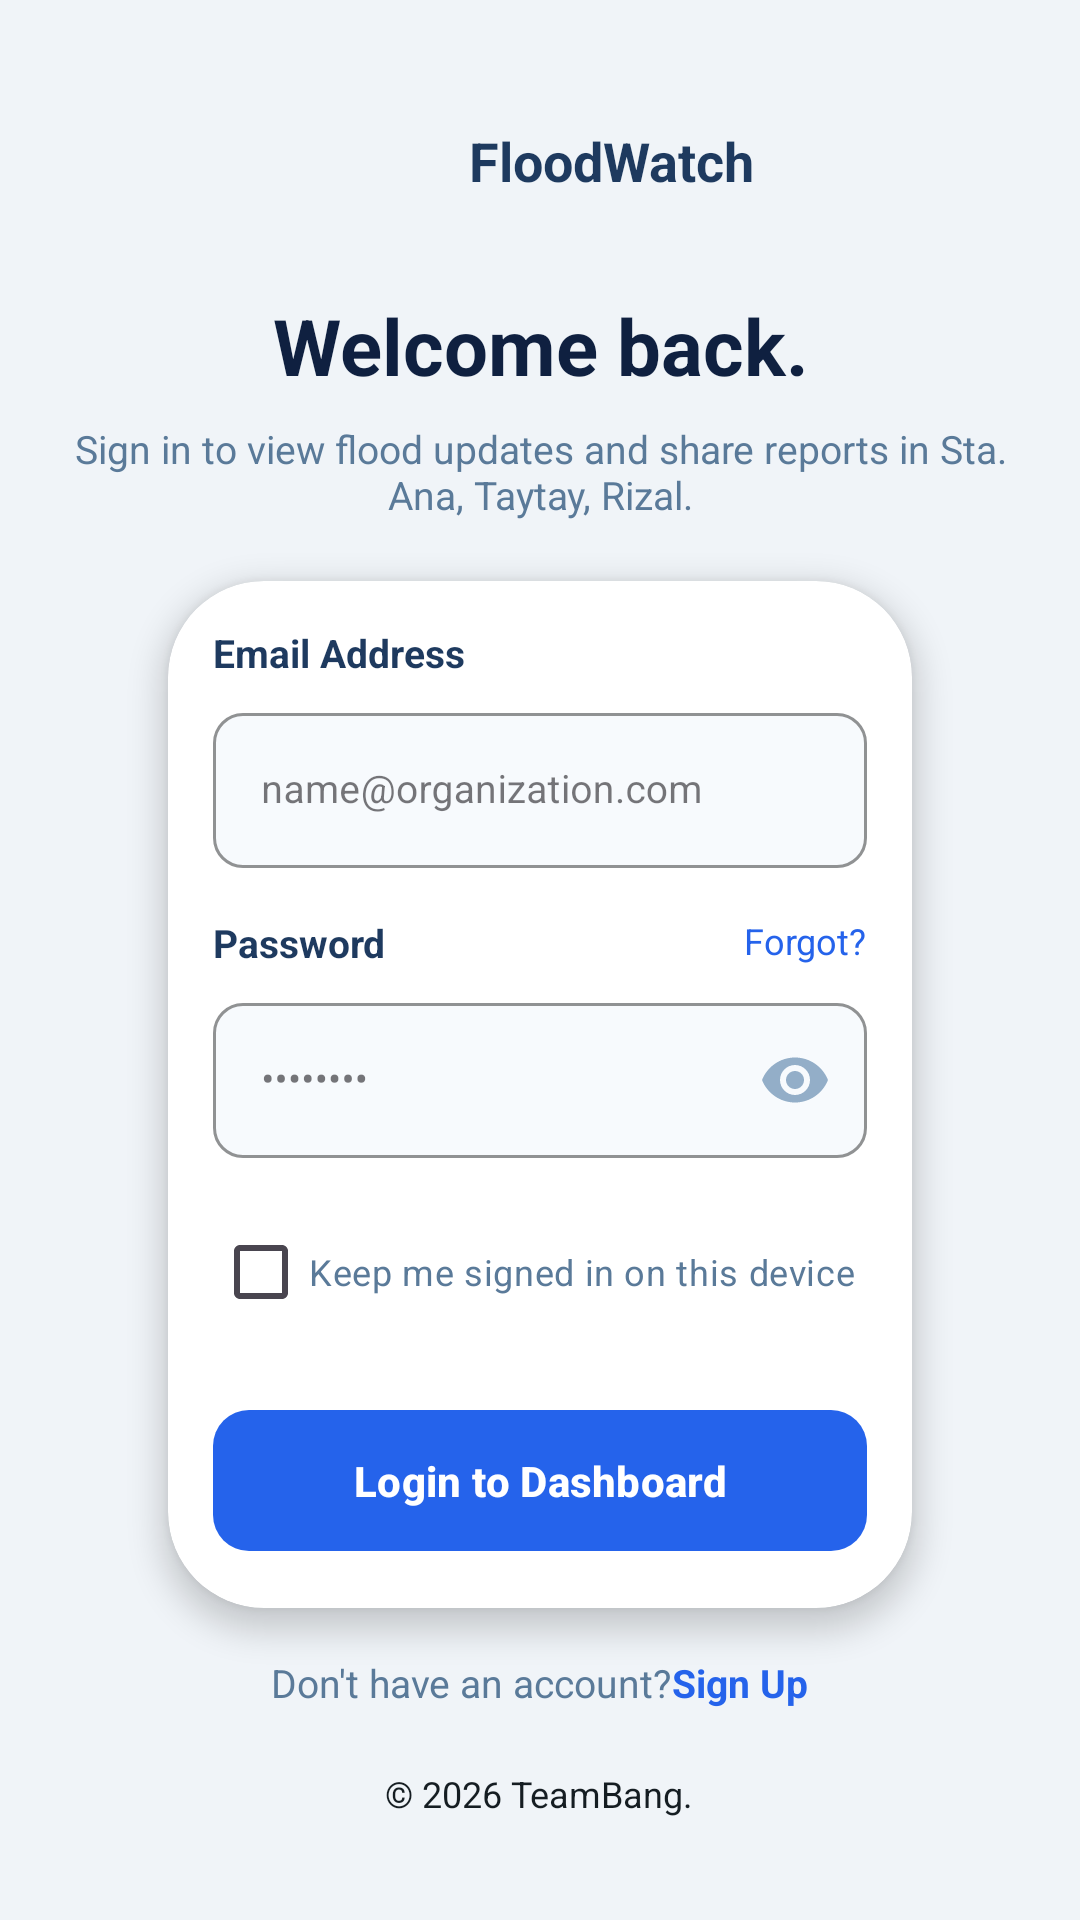

Android layout source for this screen:
<!-- AndroidManifest.xml: application theme Theme.FloodWatch -->
<!-- res/layout/activity_login.xml -->
<?xml version="1.0" encoding="utf-8"?>
<LinearLayout xmlns:android="http://schemas.android.com/apk/res/android"
    xmlns:app="http://schemas.android.com/apk/res-auto"
    android:layout_width="match_parent"
    android:layout_height="match_parent"
    android:orientation="vertical"
    android:gravity="center"
    android:padding="24dp"
    android:background="#F0F4F8">

    
    <LinearLayout
        android:layout_width="wrap_content"
        android:layout_height="wrap_content"
        android:orientation="horizontal"
        android:gravity="center_vertical"
        android:layout_marginBottom="24dp">

        <ImageView
            android:layout_width="40dp"
            android:layout_height="40dp"
            android:layout_marginEnd="8dp"
            android:src="@drawable/fragment_home_logo"
            android:contentDescription="@null"
            android:scaleType="fitCenter" />

        <TextView
            android:layout_width="wrap_content"
            android:layout_height="wrap_content"
            android:text="@string/app_name"
            android:textColor="#1E3A5F"
            android:textSize="18sp"
            android:textStyle="bold" />
    </LinearLayout>

    
    <TextView
        android:layout_width="match_parent"
        android:layout_height="wrap_content"
        android:text="@string/activity_login_text_1"
        android:textColor="#0F2040"
        android:textSize="26sp"
        android:textStyle="bold"
        android:gravity="center"
        android:layout_marginBottom="8dp" />

    
    <TextView
        android:layout_width="match_parent"
        android:layout_height="wrap_content"
        android:layout_marginBottom="20dp"
        android:text="@string/activity_login_text_2"
        android:textColor="#5A7A99"
        android:textSize="13sp"
        android:gravity="center"/>

    <androidx.cardview.widget.CardView
        android:layout_width="match_parent"
        android:layout_height="wrap_content"
        android:layout_marginStart="32dp"
        android:layout_marginEnd="32dp"
        android:layout_marginBottom="16dp"
        app:cardCornerRadius="32dp"
        app:cardElevation="6dp"
        app:cardBackgroundColor="#FFFFFF">

        <LinearLayout
            android:layout_width="match_parent"
            android:layout_height="wrap_content"
            android:orientation="vertical"
            android:padding="15dp">

            
            <TextView
                android:layout_width="match_parent"
                android:layout_height="wrap_content"
                android:text="@string/activity_login_text_3"
                android:textColor="#1E3A5F"
                android:textSize="13sp"
                android:textStyle="bold"
                android:layout_marginBottom="6dp" />

            
            <com.google.android.material.textfield.TextInputLayout
                android:layout_width="match_parent"
                android:layout_height="wrap_content"
                style="@style/Widget.MaterialComponents.TextInputLayout.OutlinedBox"
                app:hintTextColor="@color/auth_input_hint_color"
                app:boxCornerRadiusTopStart="10dp"
                app:boxCornerRadiusTopEnd="10dp"
                app:boxCornerRadiusBottomStart="10dp"
                app:boxCornerRadiusBottomEnd="10dp"
                app:boxStrokeColor="#191C1D"
                app:boxBackgroundColor="#F7FAFD"
                app:startIconTint="#F7FAFD"
                android:layout_marginBottom="16dp">

                <com.google.android.material.textfield.TextInputEditText
                    android:id="@+id/editTextEmail"
                    android:layout_width="match_parent"
                    android:layout_height="wrap_content"
                    android:hint="@string/activity_login_hint_4"
                    android:textColorHint="#40566B"
                    android:inputType="textEmailAddress"
                    android:textColor="#5A6268"
                    android:textSize="13sp" />
            </com.google.android.material.textfield.TextInputLayout>

            
            <RelativeLayout
                android:layout_width="match_parent"
                android:layout_height="wrap_content"
                android:layout_marginBottom="6dp">

                <TextView
                    android:layout_width="wrap_content"
                    android:layout_height="wrap_content"
                    android:text="@string/activity_login_text_5"
                    android:textColor="#1E3A5F"
                    android:textSize="13sp"
                    android:textStyle="bold"
                    android:layout_alignParentStart="true" />

                <TextView
                    android:id="@+id/textViewForgot"
                    android:layout_width="wrap_content"
                    android:layout_height="wrap_content"
                    android:text="@string/activity_login_text_6"
                    android:textColor="#2563EB"
                    android:textSize="12sp"
                    android:layout_alignParentEnd="true"
                    android:clickable="true"
                    android:focusable="true" />
            </RelativeLayout>

            

            
            <com.google.android.material.textfield.TextInputLayout
                style="@style/Widget.MaterialComponents.TextInputLayout.OutlinedBox"
                app:hintTextColor="@color/auth_input_hint_color"
                android:layout_width="match_parent"
                android:layout_height="wrap_content"
                android:layout_marginBottom="14dp"
                app:boxBackgroundColor="#F7FAFD"
                app:boxCornerRadiusBottomEnd="10dp"
                app:boxCornerRadiusBottomStart="10dp"
                app:boxCornerRadiusTopEnd="10dp"
                app:boxCornerRadiusTopStart="10dp"
                app:boxStrokeColor="#191C1D"
                app:endIconTint="#93AEC8"
                app:startIconTint="#F7FAFD"
                app:endIconMode="password_toggle">

                <com.google.android.material.textfield.TextInputEditText
                    android:id="@+id/editTextPassword"
                    android:layout_width="match_parent"
                    android:layout_height="wrap_content"
                    android:hint="@string/activity_login_hint_7"
                    android:textColorHint="#40566B"
                    android:inputType="textPassword"
                    android:textColor="#5A6268"
                    android:textSize="13sp" />
            </com.google.android.material.textfield.TextInputLayout>

            <CheckBox
                android:id="@+id/checkBoxKeepSigned"
                android:layout_width="match_parent"
                android:layout_height="wrap_content"
                android:text="@string/activity_login_text_8"
                android:textColor="#5A7A99"
                android:textSize="12sp"
                android:buttonTint="#2563EB"
                android:layout_marginBottom="18dp" />

            
            <com.google.android.material.button.MaterialButton
                android:id="@+id/buttonLogin"
                android:layout_width="match_parent"
                android:layout_height="wrap_content"
                android:text="@string/activity_login_text_9"
                android:textColor="#FFFFFF"
                android:textSize="14sp"
                android:textStyle="bold"
                app:backgroundTint="#2563EB"
                app:cornerRadius="12dp"
                android:padding="14dp" />

        </LinearLayout>
    </androidx.cardview.widget.CardView>

    
    <LinearLayout
        android:layout_width="wrap_content"
        android:layout_height="wrap_content"
        android:orientation="horizontal"
        android:layout_marginBottom="20dp">

        <TextView
            android:layout_width="wrap_content"
            android:layout_height="wrap_content"
            android:text="@string/activity_login_text_10"
            android:textColor="#5A7A99"
            android:textSize="13sp" />

        <TextView
            android:id="@+id/textViewSignUp"
            android:layout_width="wrap_content"
            android:layout_height="match_parent"
            android:clickable="true"
            android:focusable="true"
            android:text="@string/activity_login_text_11"
            android:textColor="#2563EB"
            android:textSize="13sp"
            android:textStyle="bold" />
    </LinearLayout>

    
    <TextView
        android:layout_width="wrap_content"
        android:layout_height="wrap_content"
        android:text="@string/activity_login_text_12"
        android:textColor="#151D22"
        android:textSize="12sp"
        android:gravity="center" />

</LinearLayout>
<!-- resources referenced by this layout -->
<resources>
  <string name="activity_login_hint_4" formatted="false">name@organization.com</string>
  <string name="activity_login_hint_7" formatted="false">••••••••</string>
  <string name="activity_login_text_1" formatted="false">Welcome back.</string>
  <string name="activity_login_text_10" formatted="false">Don\'t have an account? </string>
  <string name="activity_login_text_11" formatted="false">Sign Up</string>
  <string name="activity_login_text_12" formatted="false">© 2026 TeamBang.</string>
  <string name="activity_login_text_2" formatted="false">Sign in to view flood updates and share reports in Sta. Ana, Taytay, Rizal.</string>
  <string name="activity_login_text_3" formatted="false">Email Address</string>
  <string name="activity_login_text_5" formatted="false">Password</string>
  <string name="activity_login_text_6" formatted="false">Forgot?</string>
  <string name="activity_login_text_8" formatted="false">Keep me signed in on this device</string>
  <string name="activity_login_text_9" formatted="false">Login to Dashboard</string>
  <string name="app_name">FloodWatch</string>
  <style name="Theme.FloodWatch" parent="Base.Theme.FloodWatch" />
  <style name="Base.Theme.FloodWatch" parent="Theme.Material3.DayNight.NoActionBar">
          <item name="colorPrimary">#2563EB</item>
          <item name="colorOnPrimary">#FFFFFF</item>
          <item name="colorPrimaryContainer">#1A2E4A</item>
          <item name="colorOnPrimaryContainer">#FFFFFF</item>
          <item name="colorSurface">#F0F4F8</item>
          <item name="android:statusBarColor">#1A2E4A</item>
          <item name="android:navigationBarColor">#1A2E4A</item>
          <item name="android:windowLightNavigationBar" tools:targetApi="27">false</item>
          <item name="bottomNavigationStyle">@style/FloodWatchBottomNav</item>
          <item name="materialAlertDialogTheme">@style/ThemeOverlay.FloodWatch.MaterialAlertDialog</item>
      </style>
  <style name="FloodWatchBottomNav" parent="Widget.Material3.BottomNavigationView">
          <item name="android:background">#1A2E4A</item>
          <item name="itemActiveIndicatorStyle">@style/ActiveIndicatorStyle</item>
  
          <item name="itemIconTint">@color/bottom_nav_colors</item>
          <item name="itemTextColor">@color/bottom_nav_colors</item>
          <item name="itemPaddingTop">2dp</item>
          <item name="itemPaddingBottom">2dp</item>
          <item name="itemIconSize">22dp</item>
          <item name="itemTextAppearanceActive">@style/BottomNavTextStyle</item>
          <item name="itemTextAppearanceInactive">@style/BottomNavTextStyle</item>
      </style>
  <style name="ActiveIndicatorStyle" parent="Widget.Material3.BottomNavigationView.ActiveIndicator">
          <item name="android:color">#2563EB</item>
          <item name="shapeAppearance">@style/ShapeAppearance.Material3.Corner.Full</item>
      </style>
  <style name="BottomNavTextStyle" parent="TextAppearance.Material3.LabelMedium">
          <item name="android:paddingTop">0dp</item>
          <item name="android:includeFontPadding">false</item>
      </style>
  <style name="ShapeAppearanceOverlay_FloodWatch_Dialog">
          <item name="cornerFamily">rounded</item>
          <item name="cornerSize">20dp</item>
      </style>
</resources>
